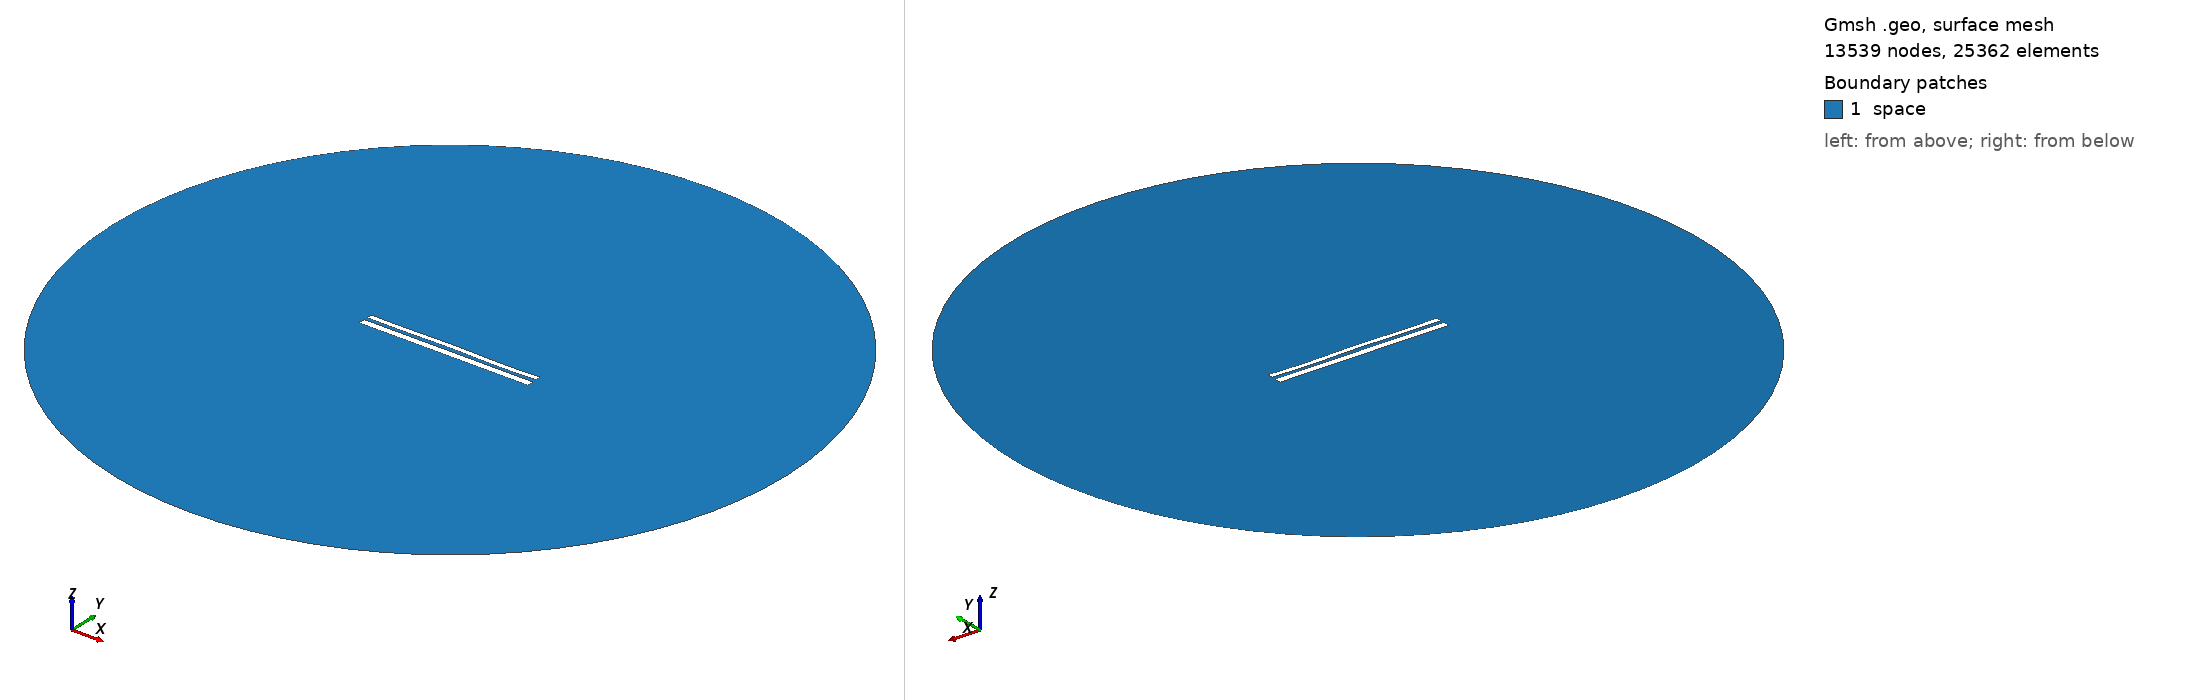

Gmsh geometry script, surface-meshed: 13539 nodes, 25362 surface elements. Boundary patches (legend numbers): 1 space. Left view from above one corner, right view from below the opposite corner. Legend entries are the model's physical surfaces. The drawing asked Gmsh for element sizes between 1% and 20% of the model's largest extent; the script's own settings can give other sizes.

=== 10341.geo (drawn) ===
//---------------------------------------
// Geometry kernel
//---------------------------------------

SetFactory("OpenCASCADE");



//---------------------------------------
// Parameters of the geometry
//---------------------------------------

// Overetch of the upper plate
overetch = 0.375;

// Distance between the plates
distance = 1.75;

// Discretization over the x axis (for the deformation)
nx = 50; 

// Length of the plate
L = 100 - overetch; 

// Number of modes
n = 4; 

// 1st mode coefficient
coeff(1) = 0.0;
beta(1) = 0.596864 * 3.1415926535 / L;

// 2nd mode coefficient
coeff(2) = 0.07499999999999998;
beta(2) = 1.49418 * 3.1415926535 / L;

// 3rd mode coefficient
coeff(3) = 0.07499999999999998;
beta(3) = 2.50025 * 3.1415926535 / L;

// 4th mode coefficient
coeff(4) = -0.15;
beta(4) = 3.49999 * 3.1415926535 / L;



//---------------------------------------
// Upper plate (deformed rectangle)
//---------------------------------------

// Coordiantes of the upper plate
xmin = -50;
xmax = 50 - overetch;

// Height of the upper plate
yheight = 4 - 2 * overetch;

// Indexes of the points
UpperID[] = {};
LowerID[] = {};
LeftID[] = {};
RightID[] = {};

// Point index
p = 1;

// Horizontal edges
For i In {1:nx}
    x = xmin + (i-1)*(xmax - xmin)/(nx-1);

    y_bottom = distance / 2 + overetch;
    For j In {1:n}
        C = (Cosh(beta(j)*L) + Cos(beta(j)*L)) / (Sinh(beta(j)*L) + Sin(beta(j)*L));
        y_bottom  = y_bottom + coeff(j) * (Cosh(beta(j)*(x+50)) - Cos(beta(j)*(x+50)) - C * (Sinh(beta(j)*(x+50)) - Sin(beta(j)*(x+50))));
    EndFor

    y_top = y_bottom + yheight;

    Point(p) = {x, y_top, 0, 1.0};
    UpperID[i] = p;
    p = p + 1;

    Point(p) = {x, y_bottom, 0, 1.0};
    LowerID[i] = p;
    p = p + 1;
EndFor

// Create point lists
UpperPts[] = {}; LowerPts[] = {};
For i In {1:nx}
  UpperPts[] += {UpperID[i]};
  LowerPts[] += {LowerID[i]};
EndFor

// Build splines
Spline(1) = {UpperPts[]};
Spline(2) = {LowerPts[]};
Line(3) = {LowerPts[nx-1], UpperPts[nx-1]};
Line(4) = {LowerPts[0], UpperPts[0]};

// Build the plane surface
Curve Loop(1) = {2, 3, -1, -4};
Plane Surface(1) = {1};



//---------------------------------------
// Lower plate (rectangle)
//---------------------------------------

// Vertices
Point(1001) = {-50, -1, 0, 1.0};
Point(1002) = { 50, -1, 0, 1.0};
Point(1003) = { 50,  -5, 0, 1.0};
Point(1004) = {-50,  -5, 0, 1.0};

// Edges
Line(5) = {1001, 1002};
Line(6) = {1002, 1003};
Line(7) = {1003, 1004};
Line(8) = {1004, 1001};

// Plane surface
Line Loop(2) = {5, 6, 7, 8};
Plane Surface(2) = {2}; 



//---------------------------------------
// Outer (fictious) boundary
//---------------------------------------

// Points
Point(1005) = {0, 0, 0};       // Center
Point(1006) = {200, 0, 0};     // Start point
Point(1007) = {0, 200, 0};     // 90 degrees
Point(1008) = {-200, 0, 0};    // 180 degrees
Point(1009) = {0, -200, 0};    // 270 degrees

// Circle arcs (each needs start, center, end)
Circle(9) = {1006, 1005, 1007};
Circle(10) = {1007, 1005, 1008};
Circle(11) = {1008, 1005, 1009};
Circle(12) = {1009, 1005, 1006};

// Plane surface for the entire domain
Curve Loop(3) = {9, 10, 11, 12};
Surface(3) = {3};

// Subtract the plates from the whole domain to obtain the actual domain where we want to solve the equations
BooleanDifference{ Surface{3}; Delete; }{ Surface{1}; Surface{2}; Delete; }




//---------------------------------------
// Transfinite Lines/Curves
//---------------------------------------

// Set the number of points on the boundaries
r = 7;

// Plates
Transfinite Curve {1, 2} = 50*r Using Progression 1;
Transfinite Curve {3, 4} = 2*r Using Progression 1;
Transfinite Line {5, 7} = 50*r Using Progression 1;
Transfinite Line {6, 8} = 2*r Using Progression 1;

// Outer boundary
Transfinite Line {9, 10, 11, 12} = 20 Using Progression 1;



//---------------------------------------
// Physical groups
//---------------------------------------                

// Physical curves (boundaries)
Physical Line("force_segment", 10) = {2};
Physical Line("upper_plate", 11) = {1, 3, 4};
Physical Line("lower_plate", 12) = {5, 6, 7, 8};
Physical Line("boundary", 20) = {9, 10, 11, 12};

// Physical Surfaces
Physical Surface("space", 30) = {3};



//---------------------------------------
// 6. Generate the Mesh
//---------------------------------------

// 2D mesh generation
Mesh 2;
